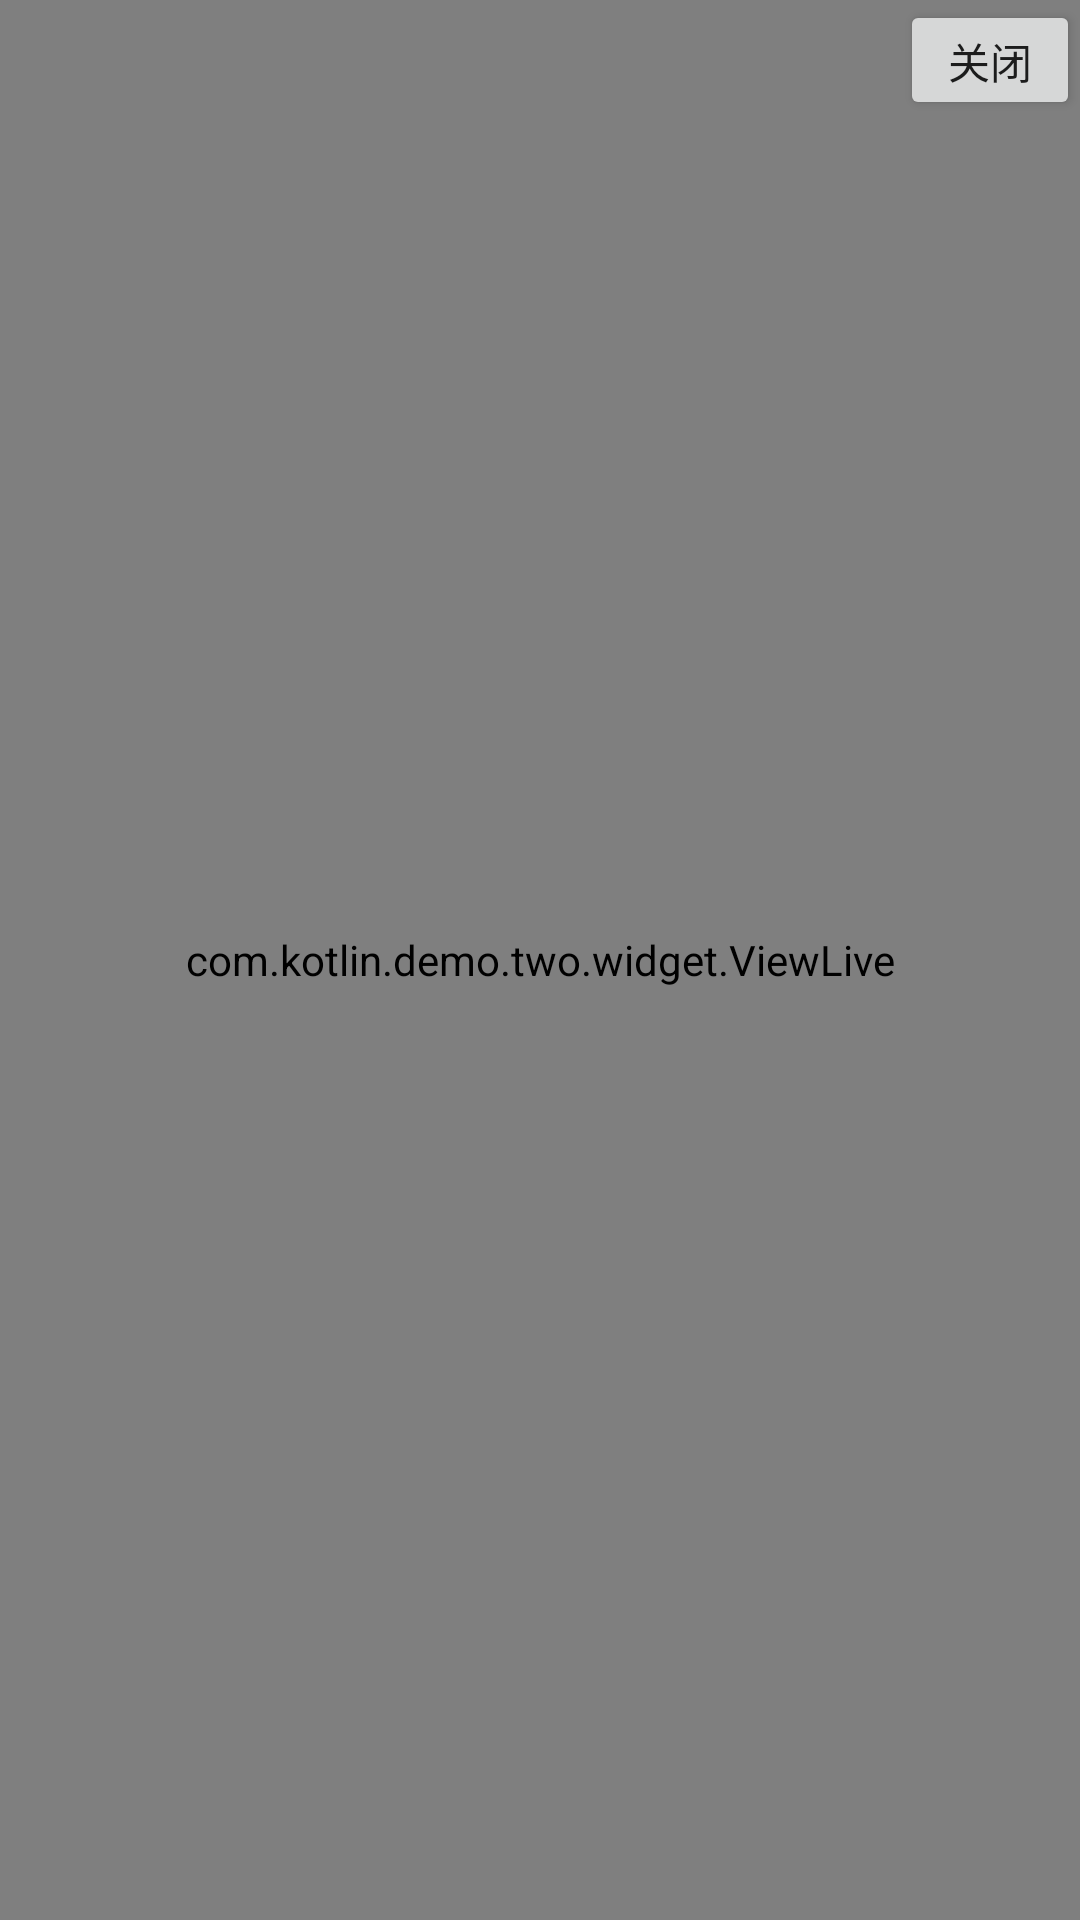

Here is an Android app screen rendered from its layout file. Give the layout XML and the strings, colors and styles it references.
<!-- AndroidManifest.xml: application theme AppTheme -->
<!-- res/layout/activity_single_publish.xml -->
<?xml version="1.0" encoding="utf-8"?>
<FrameLayout xmlns:android="http://schemas.android.com/apk/res/android"
    xmlns:app="http://schemas.android.com/apk/res-auto"
    android:id="@+id/main_content"
    android:layout_width="match_parent"
    android:layout_height="match_parent">

    <Button
        android:id="@+id/single_close"
        android:layout_width="60dp"
        android:layout_height="40dp"
        android:layout_gravity="center|right|top"
        android:text="关闭" />

    <com.kotlin.demo.two.widget.ViewLive
        android:id="@+id/vl_big_view"
        android:layout_width="match_parent"
        android:layout_height="match_parent"
        app:isBigView="true" />

</FrameLayout>
<!-- resources referenced by this layout -->
<resources>
  <style name="AppTheme" parent="Theme.AppCompat.Light.DarkActionBar">
          
          <item name="colorPrimary">@color/colorPrimary</item>
          <item name="colorPrimaryDark">@color/colorPrimaryDark</item>
          <item name="colorAccent">@color/colorAccent</item>
          <item name="windowActionBar">false</item>
          <item name="windowNoTitle">true</item>
      </style>
  <color name="colorPrimary">#3F51B5</color>
  <color name="colorPrimaryDark">#303F9F</color>
  <color name="colorAccent">#FF4081</color>
</resources>
